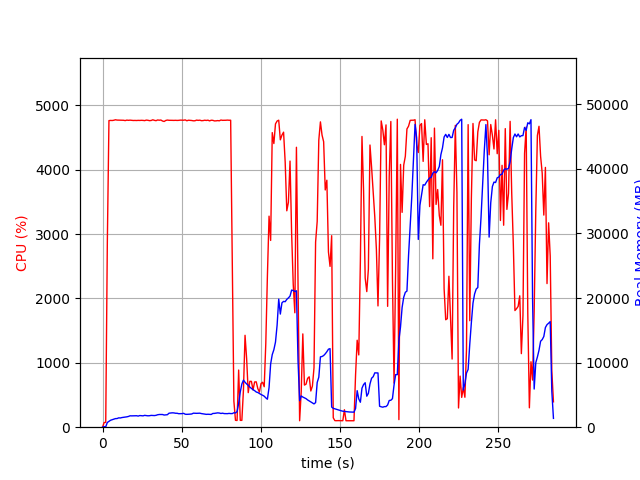

The table this chart was drawn from, first rows:
elapsed_time, nproc, cpu, mem_real, mem_virtual
4.4345855712890625e-05, 1, 0.0, 6.988, 3186
1.007, 1, 72.5, 85.2, 672.4
2.015, 1, 74.4, 67.29, 160.3
3.023, 1, 2867, 731.3, 4711
4.047, 1, 4764, 902.2, 4874
5.071, 1, 4766, 1076, 5081
6.097, 1, 4765, 1168, 5196
7.123, 1, 4769, 1246, 5284
8.148, 1, 4777, 1331, 5390
9.173, 1, 4772, 1340, 5437
10.2, 1, 4771, 1446, 5575
11.23, 1, 4770, 1430, 5629
12.25, 1, 4771, 1495, 5689
13.28, 1, 4769, 1530, 5750
14.3, 1, 4764, 1561, 5833
15.33, 1, 4771, 1606, 6020
16.35, 1, 4768, 1663, 6098
17.38, 1, 4771, 1765, 6224
18.4, 1, 4768, 1755, 6255
19.43, 1, 4765, 1763, 6306
20.45, 1, 4766, 1761, 6313
21.48, 1, 4765, 1776, 6313
22.51, 1, 4767, 1722, 6313
23.53, 1, 4766, 1804, 6358
24.56, 1, 4768, 1786, 6395
25.58, 1, 4767, 1758, 6418
26.61, 1, 4763, 1834, 6527
27.63, 1, 4771, 1795, 6541
28.66, 1, 4769, 1763, 6541
29.68, 1, 4763, 1779, 6563
30.71, 1, 4766, 1829, 6592
31.73, 1, 4776, 1808, 6600
32.76, 1, 4768, 1801, 6622
33.78, 1, 4762, 1839, 6622
34.81, 1, 4774, 1927, 6676
35.83, 1, 4770, 1967, 6745
36.86, 1, 4773, 1973, 6767
37.88, 1, 4757, 1965, 6821
38.91, 1, 4750, 1885, 6847
39.93, 1, 4766, 1905, 6886
40.96, 1, 4772, 1934, 6908
41.98, 1, 4768, 2170, 7134
43.01, 1, 4769, 2197, 7177
44.03, 1, 4768, 2226, 7205
45.06, 1, 4767, 2214, 7241
46.08, 1, 4768, 2162, 7255
47.11, 1, 4766, 2158, 7269
48.13, 1, 4768, 2091, 7269
49.16, 1, 4771, 2093, 7269
50.18, 1, 4770, 2101, 7281
51.21, 1, 4770, 2149, 7345
52.23, 1, 4775, 2009, 7359
53.26, 1, 4761, 1993, 7359
54.28, 1, 4770, 2002, 7373
55.31, 1, 4768, 2022, 7417
56.33, 1, 4765, 2047, 7438
57.36, 1, 4760, 2171, 7570
58.38, 1, 4761, 2155, 7574
59.41, 1, 4771, 2149, 7590
60.44, 1, 4767, 2165, 7598
... 221 more rows
